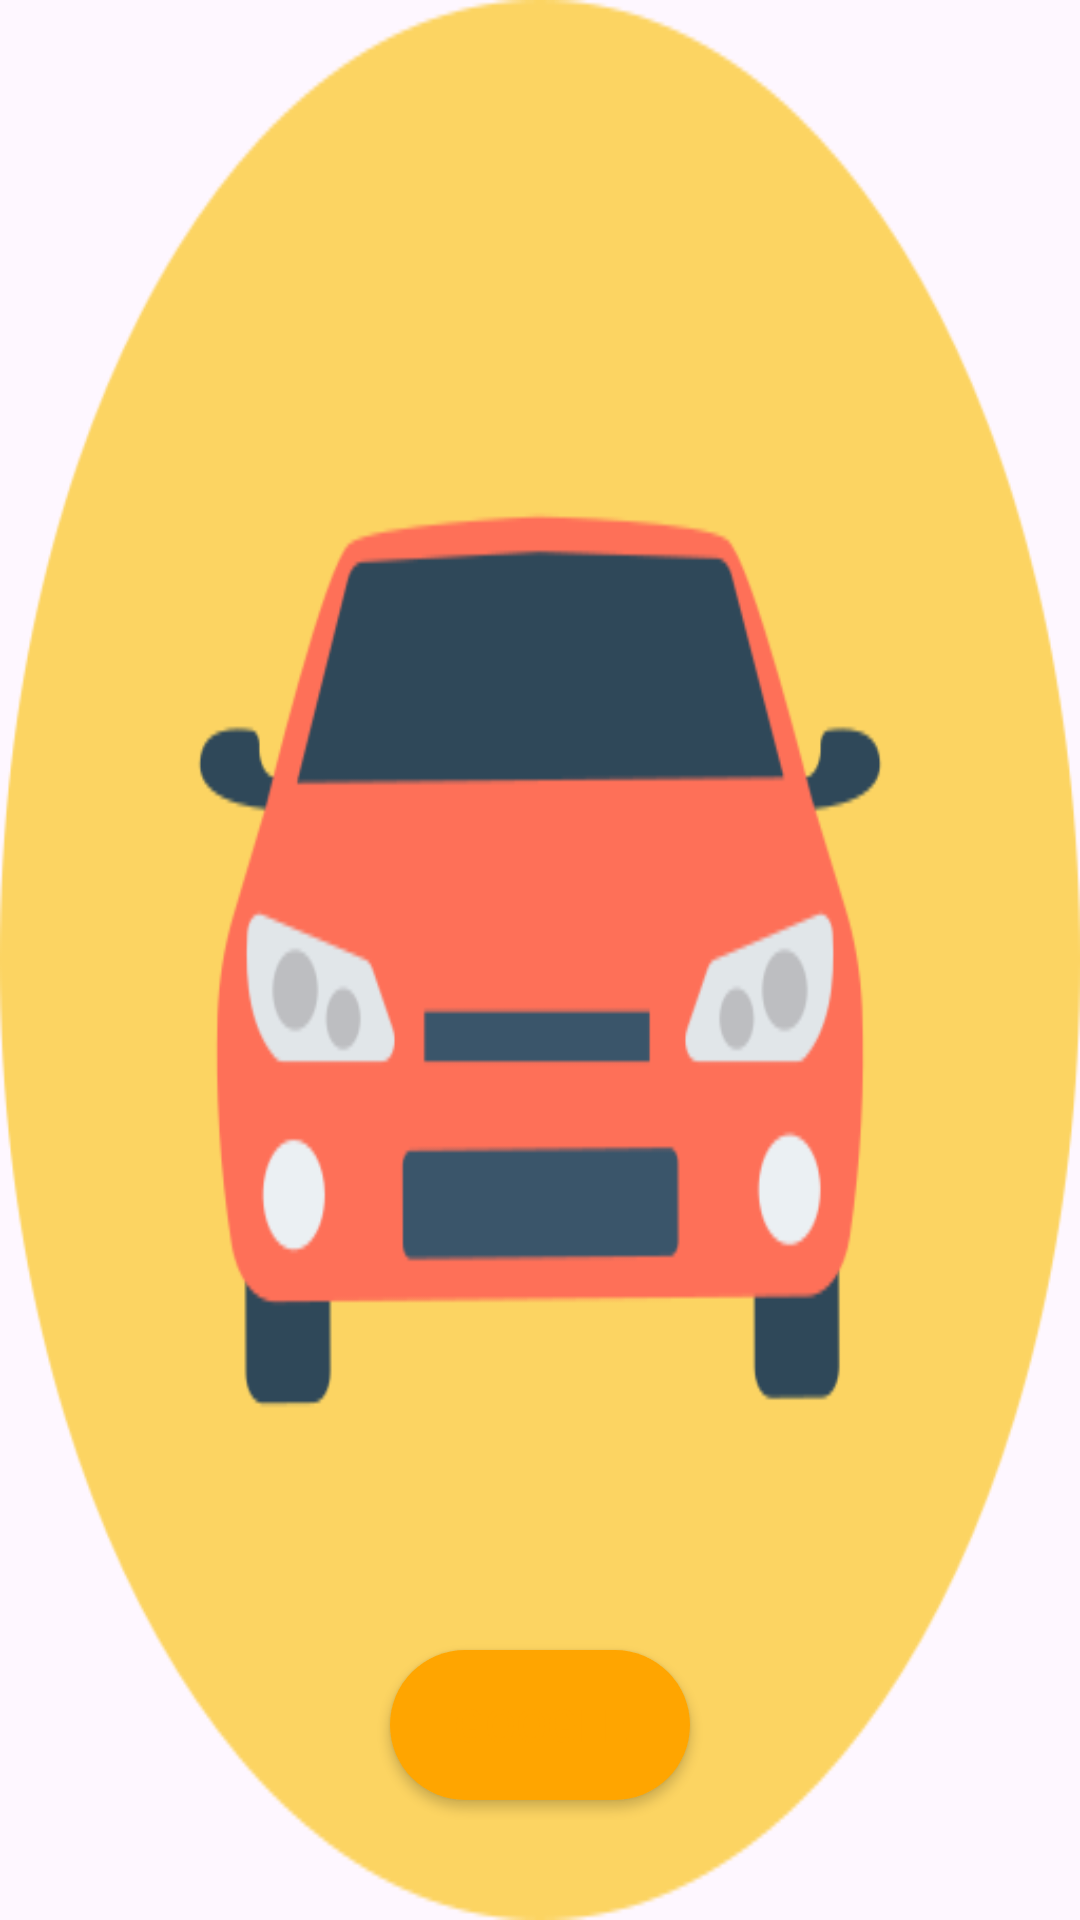

Reconstruct the res/layout file that produces this screen, plus the resources it refers to.
<!-- AndroidManifest.xml: application theme Theme.Scanner -->
<!-- res/layout/activity_login.xml -->
<?xml version="1.0" encoding="utf-8"?>
<RelativeLayout xmlns:android="http://schemas.android.com/apk/res/android"
    xmlns:app="http://schemas.android.com/apk/res-auto"
    xmlns:tools="http://schemas.android.com/tools"
    android:layout_width="match_parent"
    android:layout_height="match_parent"
    android:background="@drawable/car"
    tools:context=".login">

    <ImageView
        android:layout_width="100dp"
        android:layout_height="100dp"
        android:text="Capture the car number"
        android:layout_centerHorizontal="true"
        android:textColor="@color/black"
        android:textAlignment="center"
        android:layout_marginTop="50dp"
        android:layout_marginEnd="150dp"
        android:src="@drawable/qr_code"
        android:id="@+id/textview"
        android:gravity="center"/>
    <Button
        android:id="@+id/btnforScan"
        android:layout_width="100dp"
        android:layout_height="50dp"
        android:layout_below="@+id/textview"
        android:layout_marginTop="400dp"
        android:text="Google"
        android:background="@drawable/btnback"
        android:textColor="@color/yellow"
        android:textStyle="normal"
        android:layout_centerHorizontal="true"
        android:textSize="15sp"
        android:layout_marginStart="125dp"
        android:layout_marginEnd="100dp"

        />


</RelativeLayout>
<!-- resources referenced by this layout -->
<resources>
  <color name="black">#FF000000</color>
  <color name="yellow">#ffa500</color>
  <!-- drawable btnback (drawable) -->
  <?xml version="1.0" encoding="utf-8"?>
  <shape   android:shape="rectangle" xmlns:android="http://schemas.android.com/apk/res/android">
  
      <solid android:color="@color/yellow"/>
      <corners android:radius="25dp"/>
  
  
  </shape>
  <!-- drawable car: png bitmap (drawable, 24529 bytes) -->
  <style name="Theme.Scanner" parent="Base.Theme.Scanner" />
  <style name="Base.Theme.Scanner" parent="Theme.Material3.DayNight.NoActionBar">
          
          
      </style>
</resources>
